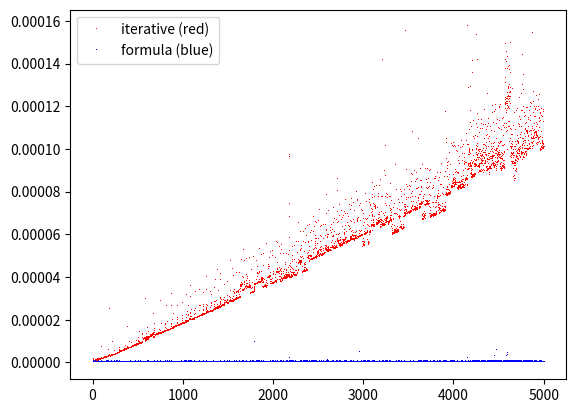

Here is the Python script that generated this plot:
#####
# Benchmark test of the execution time of two functions calculating
#  the sum of the first n natural numbers
#

import time
import matplotlib.pyplot as plt

time_data_iter = []
time_data_formula = []

# Iterative method for the sum of the first n natural numbers
def sum_to_n_iterative(n):
    start_time = time.time()

    sum = 0
    for i in range(1, n + 1):
        sum = sum + i

    end_time = time.time()

    return sum, end_time - start_time

# Sum of the first n natural numbers with the formula
def sum_to_n_formula(n):
    start_time = time.time()

    sum = (n * (n + 1))/2

    end_time = time.time()

    return sum, end_time - start_time

# Test the functions and fill the data arrays
for n in range(1, 5000):
    time_data_iter.append(sum_to_n_iterative(n)[1])
    time_data_formula.append(sum_to_n_formula(n)[1])

# Plot the data
plt.plot(range(1, 5000), time_data_iter, 'r,', label='iterative (red)')
plt.plot(range(1, 5000), time_data_formula, 'b,', label='formula (blue)')
plt.legend()
plt.show()
